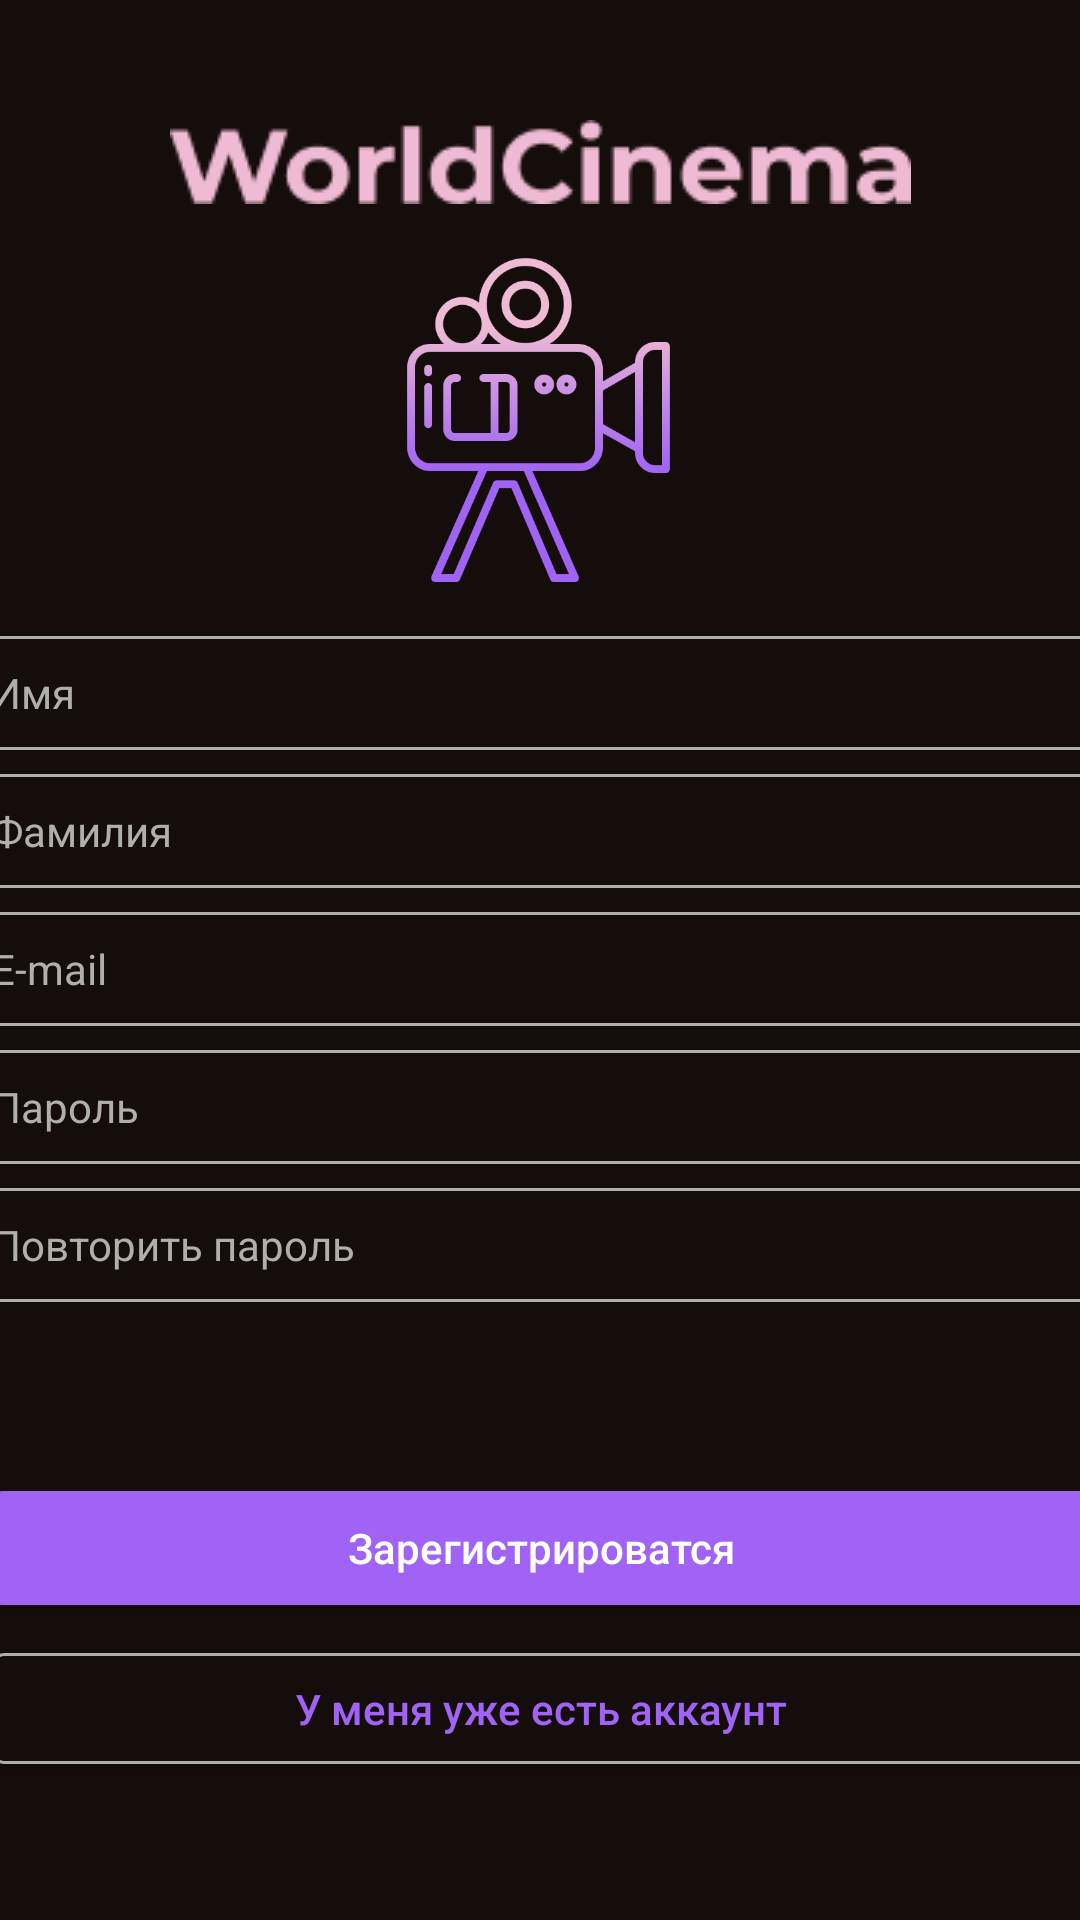

Produce the Android XML layout that renders to this screen, including the resource entries it uses.
<!-- AndroidManifest.xml: application theme AppTheme -->
<!-- res/layout/activity_sign_up_screen.xml -->
<?xml version="1.0" encoding="utf-8"?>
<androidx.constraintlayout.widget.ConstraintLayout xmlns:android="http://schemas.android.com/apk/res/android"
    xmlns:app="http://schemas.android.com/apk/res-auto"
    xmlns:tools="http://schemas.android.com/tools"
    android:layout_width="match_parent"
    android:layout_height="match_parent"
    android:background="@color/PrimaryBlack"
    tools:context=".entity.screens.SignUpScreen">

    <ImageView
        android:id="@+id/imageView3"
        android:layout_width="279dp"
        android:layout_height="28dp"
        android:layout_marginTop="40dp"
        app:layout_constraintEnd_toEndOf="parent"
        app:layout_constraintStart_toStartOf="parent"
        app:layout_constraintTop_toTopOf="parent"
        app:srcCompat="@drawable/worldcinema" />

    <ImageView
        android:id="@+id/imageView4"
        android:layout_width="131dp"
        android:layout_height="112dp"
        android:layout_marginTop="16dp"
        app:layout_constraintEnd_toEndOf="parent"
        app:layout_constraintHorizontal_bias="0.498"
        app:layout_constraintStart_toStartOf="parent"
        app:layout_constraintTop_toBottomOf="@+id/imageView3"
        app:srcCompat="@drawable/video_camera" />

    <Button
        android:id="@+id/into"
        android:layout_width="367dp"
        android:layout_height="38dp"
        android:layout_marginBottom="16dp"
        android:background="@drawable/roundbutton"
        android:text="Зарегистрироватся"
        android:textAllCaps="false"
        android:textColor="#FFFFFF"
        app:layout_constraintBottom_toTopOf="@+id/reg"
        app:layout_constraintEnd_toEndOf="parent"
        app:layout_constraintStart_toStartOf="parent" />

    <Button
        android:id="@+id/reg"
        android:layout_width="367dp"
        android:layout_height="37dp"
        android:layout_marginBottom="52dp"
        android:background="@drawable/roundbutton2"
        android:text="У меня уже есть аккаунт"
        android:onClick="Vozvrat"
        android:textAllCaps="false"
        android:textColor="@color/Buttonpurpur"
        app:layout_constraintBottom_toBottomOf="parent"
        app:layout_constraintEnd_toEndOf="parent"
        app:layout_constraintStart_toStartOf="parent" />

    <TextView
        android:id="@+id/nameView"
        android:layout_width="367dp"
        android:layout_height="38dp"
        android:layout_marginTop="16dp"
        android:background="@drawable/textv"
        android:gravity="fill_vertical"
        android:text="Имя"
        android:textAllCaps="false"
        android:textColor="@color/textcolor"
        app:layout_constraintEnd_toEndOf="parent"
        app:layout_constraintStart_toStartOf="parent"
        app:layout_constraintTop_toBottomOf="@+id/imageView4" />

    <TextView
        android:id="@+id/famView"
        android:layout_width="367dp"
        android:layout_height="38dp"
        android:layout_marginTop="8dp"
        android:background="@drawable/textv"
        android:gravity="center_vertical"
        android:text="Фамилия"
        android:textAllCaps="false"
        android:textColor="@color/textcolor"
        app:layout_constraintEnd_toEndOf="parent"
        app:layout_constraintStart_toStartOf="parent"
        app:layout_constraintTop_toBottomOf="@+id/nameView" />

    <TextView
        android:id="@+id/EmailView"
        android:layout_width="367dp"
        android:layout_height="38dp"
        android:layout_marginTop="8dp"
        android:background="@drawable/textv"
        android:gravity="fill_vertical"
        android:text="E-mail"
        android:textAllCaps="false"
        android:textColor="@color/textcolor"
        app:layout_constraintEnd_toEndOf="parent"
        app:layout_constraintStart_toStartOf="parent"
        app:layout_constraintTop_toBottomOf="@+id/famView" />

    <TextView
        android:id="@+id/PassView"
        android:layout_width="367dp"
        android:layout_height="38dp"
        android:layout_marginTop="8dp"
        android:background="@drawable/textv"
        android:gravity="fill_vertical"
        android:text="Пароль"
        android:textAllCaps="false"
        android:textColor="@color/textcolor"
        app:layout_constraintEnd_toEndOf="parent"
        app:layout_constraintStart_toStartOf="parent"
        app:layout_constraintTop_toBottomOf="@+id/EmailView" />

    <TextView
        android:id="@+id/PassView2"
        android:layout_width="367dp"
        android:layout_height="38dp"
        android:layout_marginTop="8dp"
        android:background="@drawable/textv"
        android:gravity="fill_vertical"
        android:text="Повторить пароль"
        android:textAllCaps="false"
        android:textColor="@color/textcolor"
        app:layout_constraintEnd_toEndOf="parent"
        app:layout_constraintStart_toStartOf="parent"
        app:layout_constraintTop_toBottomOf="@+id/PassView" />
</androidx.constraintlayout.widget.ConstraintLayout>
<!-- resources referenced by this layout -->
<resources>
  <color name="Buttonpurpur">#A163F5</color>
  <color name="PrimaryBlack">#150D0B</color>
  <color name="textcolor">#AFAFAF</color>
  <!-- drawable roundbutton (drawable) -->
  <?xml version="1.0" encoding="utf-8"?>
  <selector
      xmlns:android="http://schemas.android.com/apk/res/android">
      <item>
          <shape>
              <solid android:color="@color/Buttonpurpur"/>
              <corners android:radius="4dp" />
          </shape>
      </item>
  </selector>
  <!-- drawable roundbutton2 (drawable) -->
  <?xml version="1.0" encoding="utf-8"?>
  <selector xmlns:android="http://schemas.android.com/apk/res/android">
      <item>
          <shape>
              <solid android:color="@color/PrimaryBlack"/>
              <corners android:radius="4dp"/>
                  <stroke android:width="1dp" android:color="@color/textcolor"/>
          </shape>
      </item>
  </selector>
  <!-- drawable textv (drawable) -->
  <?xml version="1.0" encoding="utf-8"?>
  <selector xmlns:android="http://schemas.android.com/apk/res/android">
  <item>
      <shape>
          <stroke android:width="1dp" android:color="@color/textcolor"/>
      </shape>
  </item>
  </selector>
  <!-- drawable video_camera: png bitmap (drawable, 32024 bytes) -->
  <!-- drawable worldcinema: png bitmap (drawable, 3862 bytes) -->
  <style name="AppTheme" parent="Theme.AppCompat.Light.DarkActionBar">
          
          <item name="colorPrimary">@color/colorPrimary</item>
          <item name="colorPrimaryDark">@color/PrimaryBlack</item>
          <item name="colorAccent">@color/colorAccent</item>
      </style>
  <color name="colorPrimary">#6200EE</color>
  <color name="colorAccent">#03DAC5</color>
</resources>
